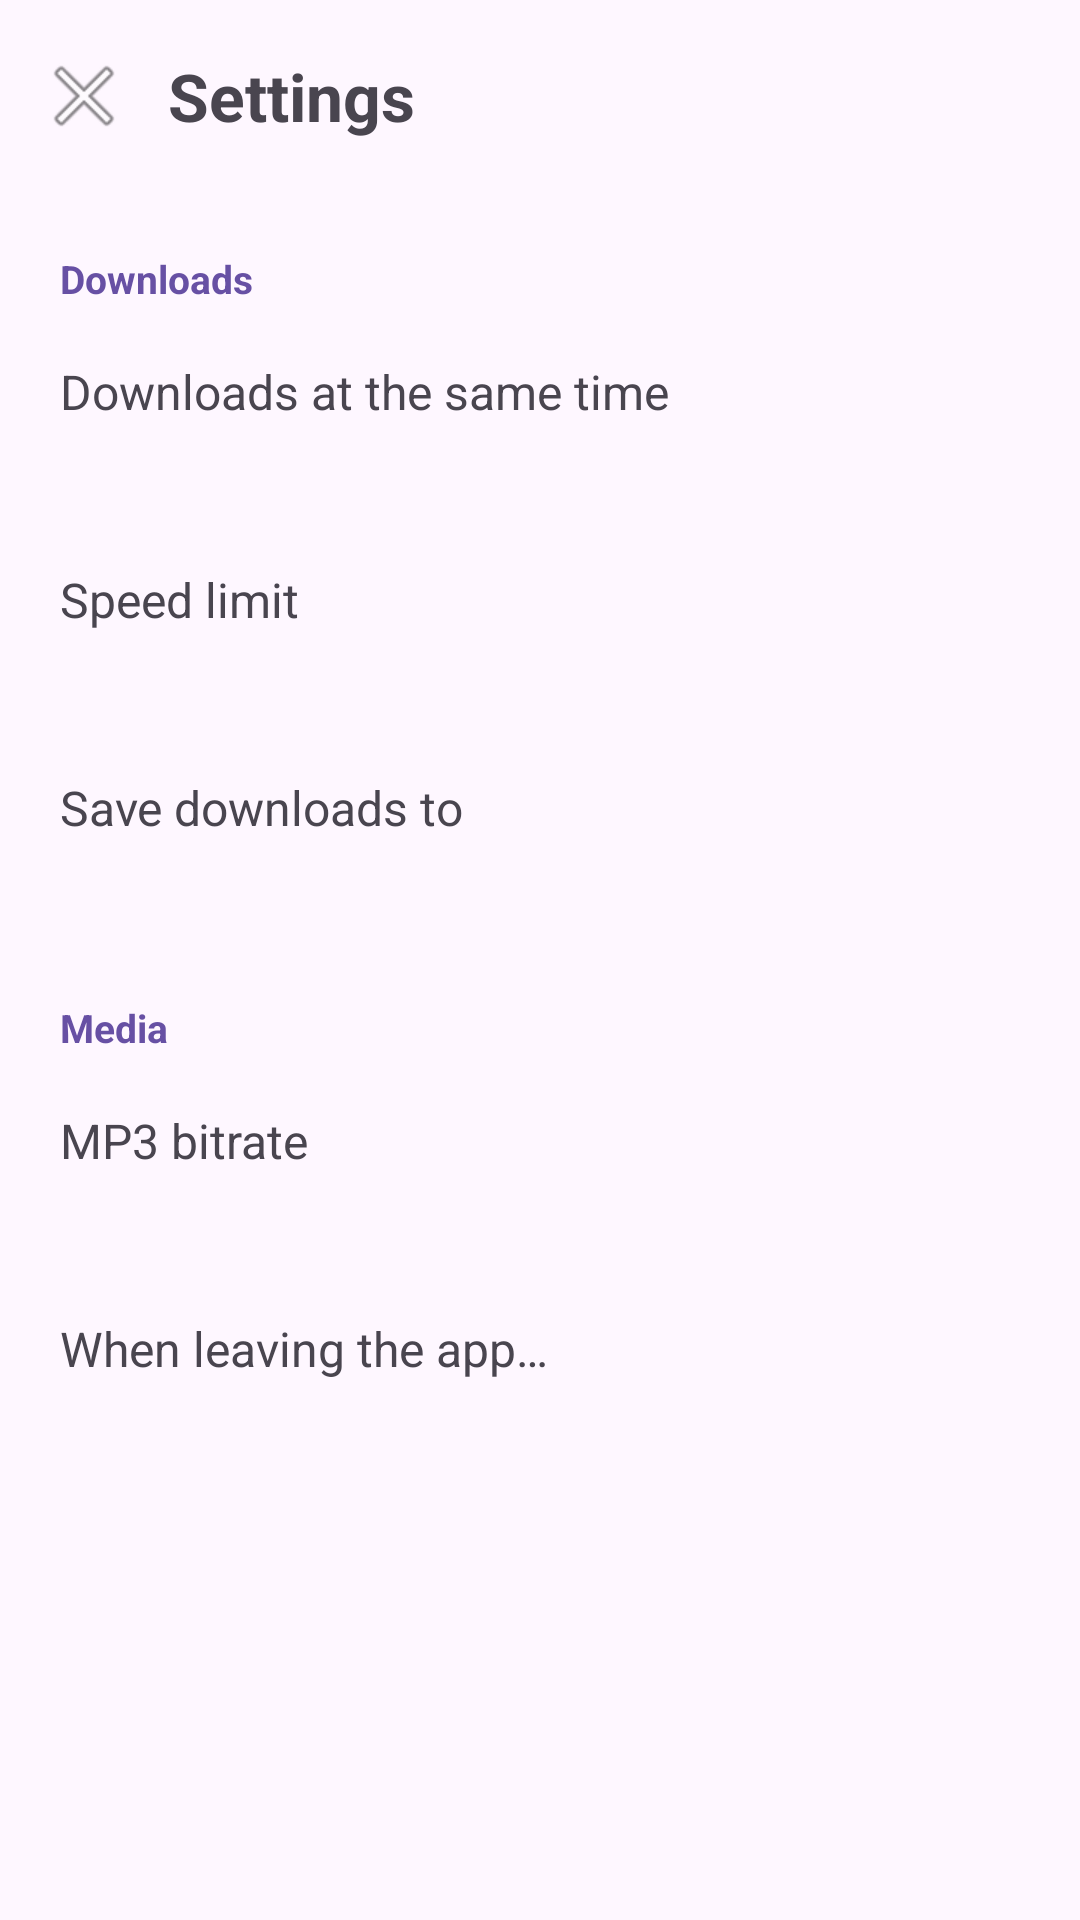

Reconstruct the res/layout file that produces this screen, plus the resources it refers to.
<!-- AndroidManifest.xml: application theme Theme.NSLDownloader -->
<!-- res/layout/activity_settings.xml -->
<?xml version="1.0" encoding="utf-8"?>
<LinearLayout xmlns:android="http://schemas.android.com/apk/res/android"
    android:layout_width="match_parent"
    android:layout_height="match_parent"
    android:orientation="vertical"
    android:fitsSystemWindows="true"
    android:background="?attr/colorSurface">

    <LinearLayout
        android:layout_width="match_parent"
        android:layout_height="wrap_content"
        android:orientation="horizontal"
        android:gravity="center_vertical"
        android:paddingHorizontal="8dp"
        android:paddingVertical="12dp">

        <ImageButton
            android:id="@+id/btnClose"
            android:layout_width="40dp"
            android:layout_height="40dp"
            android:background="?attr/selectableItemBackgroundBorderless"
            android:src="@android:drawable/ic_menu_close_clear_cancel"
            android:contentDescription="@string/close" />

        <TextView
            android:layout_width="wrap_content"
            android:layout_height="wrap_content"
            android:layout_marginStart="8dp"
            android:text="@string/settings_title"
            android:textSize="22sp"
            android:textStyle="bold" />
    </LinearLayout>

    <ScrollView
        android:layout_width="match_parent"
        android:layout_height="0dp"
        android:layout_weight="1">

        <LinearLayout
            android:layout_width="match_parent"
            android:layout_height="wrap_content"
            android:orientation="vertical"
            android:paddingBottom="24dp">

            <TextView
                style="@style/SettingsSection"
                android:text="@string/settings_section_downloads" />

            <LinearLayout android:id="@+id/rowConcurrent" style="@style/SettingsRow">
                <TextView style="@style/SettingsRowTitle" android:text="@string/settings_concurrent" />
                <TextView android:id="@+id/valueConcurrent" style="@style/SettingsRowValue" />
            </LinearLayout>

            <LinearLayout android:id="@+id/rowSpeed" style="@style/SettingsRow">
                <TextView style="@style/SettingsRowTitle" android:text="@string/settings_speed_limit" />
                <TextView android:id="@+id/valueSpeed" style="@style/SettingsRowValue" />
            </LinearLayout>

            <LinearLayout android:id="@+id/rowFolder" style="@style/SettingsRow">
                <TextView style="@style/SettingsRowTitle" android:text="@string/settings_folder" />
                <TextView android:id="@+id/valueFolder" style="@style/SettingsRowValue" />
            </LinearLayout>

            <TextView
                style="@style/SettingsSection"
                android:text="@string/settings_section_media" />

            <LinearLayout android:id="@+id/rowBitrate" style="@style/SettingsRow">
                <TextView style="@style/SettingsRowTitle" android:text="@string/settings_bitrate" />
                <TextView android:id="@+id/valueBitrate" style="@style/SettingsRowValue" />
            </LinearLayout>

            <LinearLayout android:id="@+id/rowPlayback" style="@style/SettingsRow">
                <TextView style="@style/SettingsRowTitle" android:text="@string/menu_playback_mode" />
                <TextView android:id="@+id/valuePlayback" style="@style/SettingsRowValue" />
            </LinearLayout>
        </LinearLayout>
    </ScrollView>

</LinearLayout>
<!-- resources referenced by this layout -->
<resources>
  <string name="close">Close</string>
  <string name="menu_playback_mode">When leaving the app…</string>
  <string name="settings_bitrate">MP3 bitrate</string>
  <string name="settings_concurrent">Downloads at the same time</string>
  <string name="settings_folder">Save downloads to</string>
  <string name="settings_section_downloads">Downloads</string>
  <string name="settings_section_media">Media</string>
  <string name="settings_speed_limit">Speed limit</string>
  <string name="settings_title">Settings</string>
  <style name="SettingsRow">
          <item name="android:layout_width">match_parent</item>
          <item name="android:layout_height">wrap_content</item>
          <item name="android:orientation">vertical</item>
          <item name="android:background">?attr/selectableItemBackground</item>
          <item name="android:clickable">true</item>
          <item name="android:focusable">true</item>
          <item name="android:paddingHorizontal">20dp</item>
          <item name="android:paddingVertical">14dp</item>
      </style>
  <style name="SettingsRowTitle">
          <item name="android:layout_width">match_parent</item>
          <item name="android:layout_height">wrap_content</item>
          <item name="android:textSize">16sp</item>
      </style>
  <style name="SettingsRowValue">
          <item name="android:layout_width">match_parent</item>
          <item name="android:layout_height">wrap_content</item>
          <item name="android:textSize">13sp</item>
          <item name="android:alpha">0.6</item>
          <item name="android:paddingTop">2dp</item>
      </style>
  <style name="SettingsSection">
          <item name="android:layout_width">match_parent</item>
          <item name="android:layout_height">wrap_content</item>
          <item name="android:paddingHorizontal">20dp</item>
          <item name="android:paddingTop">20dp</item>
          <item name="android:paddingBottom">4dp</item>
          <item name="android:textSize">13sp</item>
          <item name="android:textStyle">bold</item>
          <item name="android:textColor">?attr/colorPrimary</item>
      </style>
  <style name="Theme.NSLDownloader" parent="Theme.Material3.DayNight.NoActionBar">
          <item name="colorPrimary">@color/purple_500</item>
          <item name="colorPrimaryDark">@color/purple_700</item>
      </style>
  <color name="purple_500">#6750A4</color>
  <color name="purple_700">#4F378B</color>
</resources>
